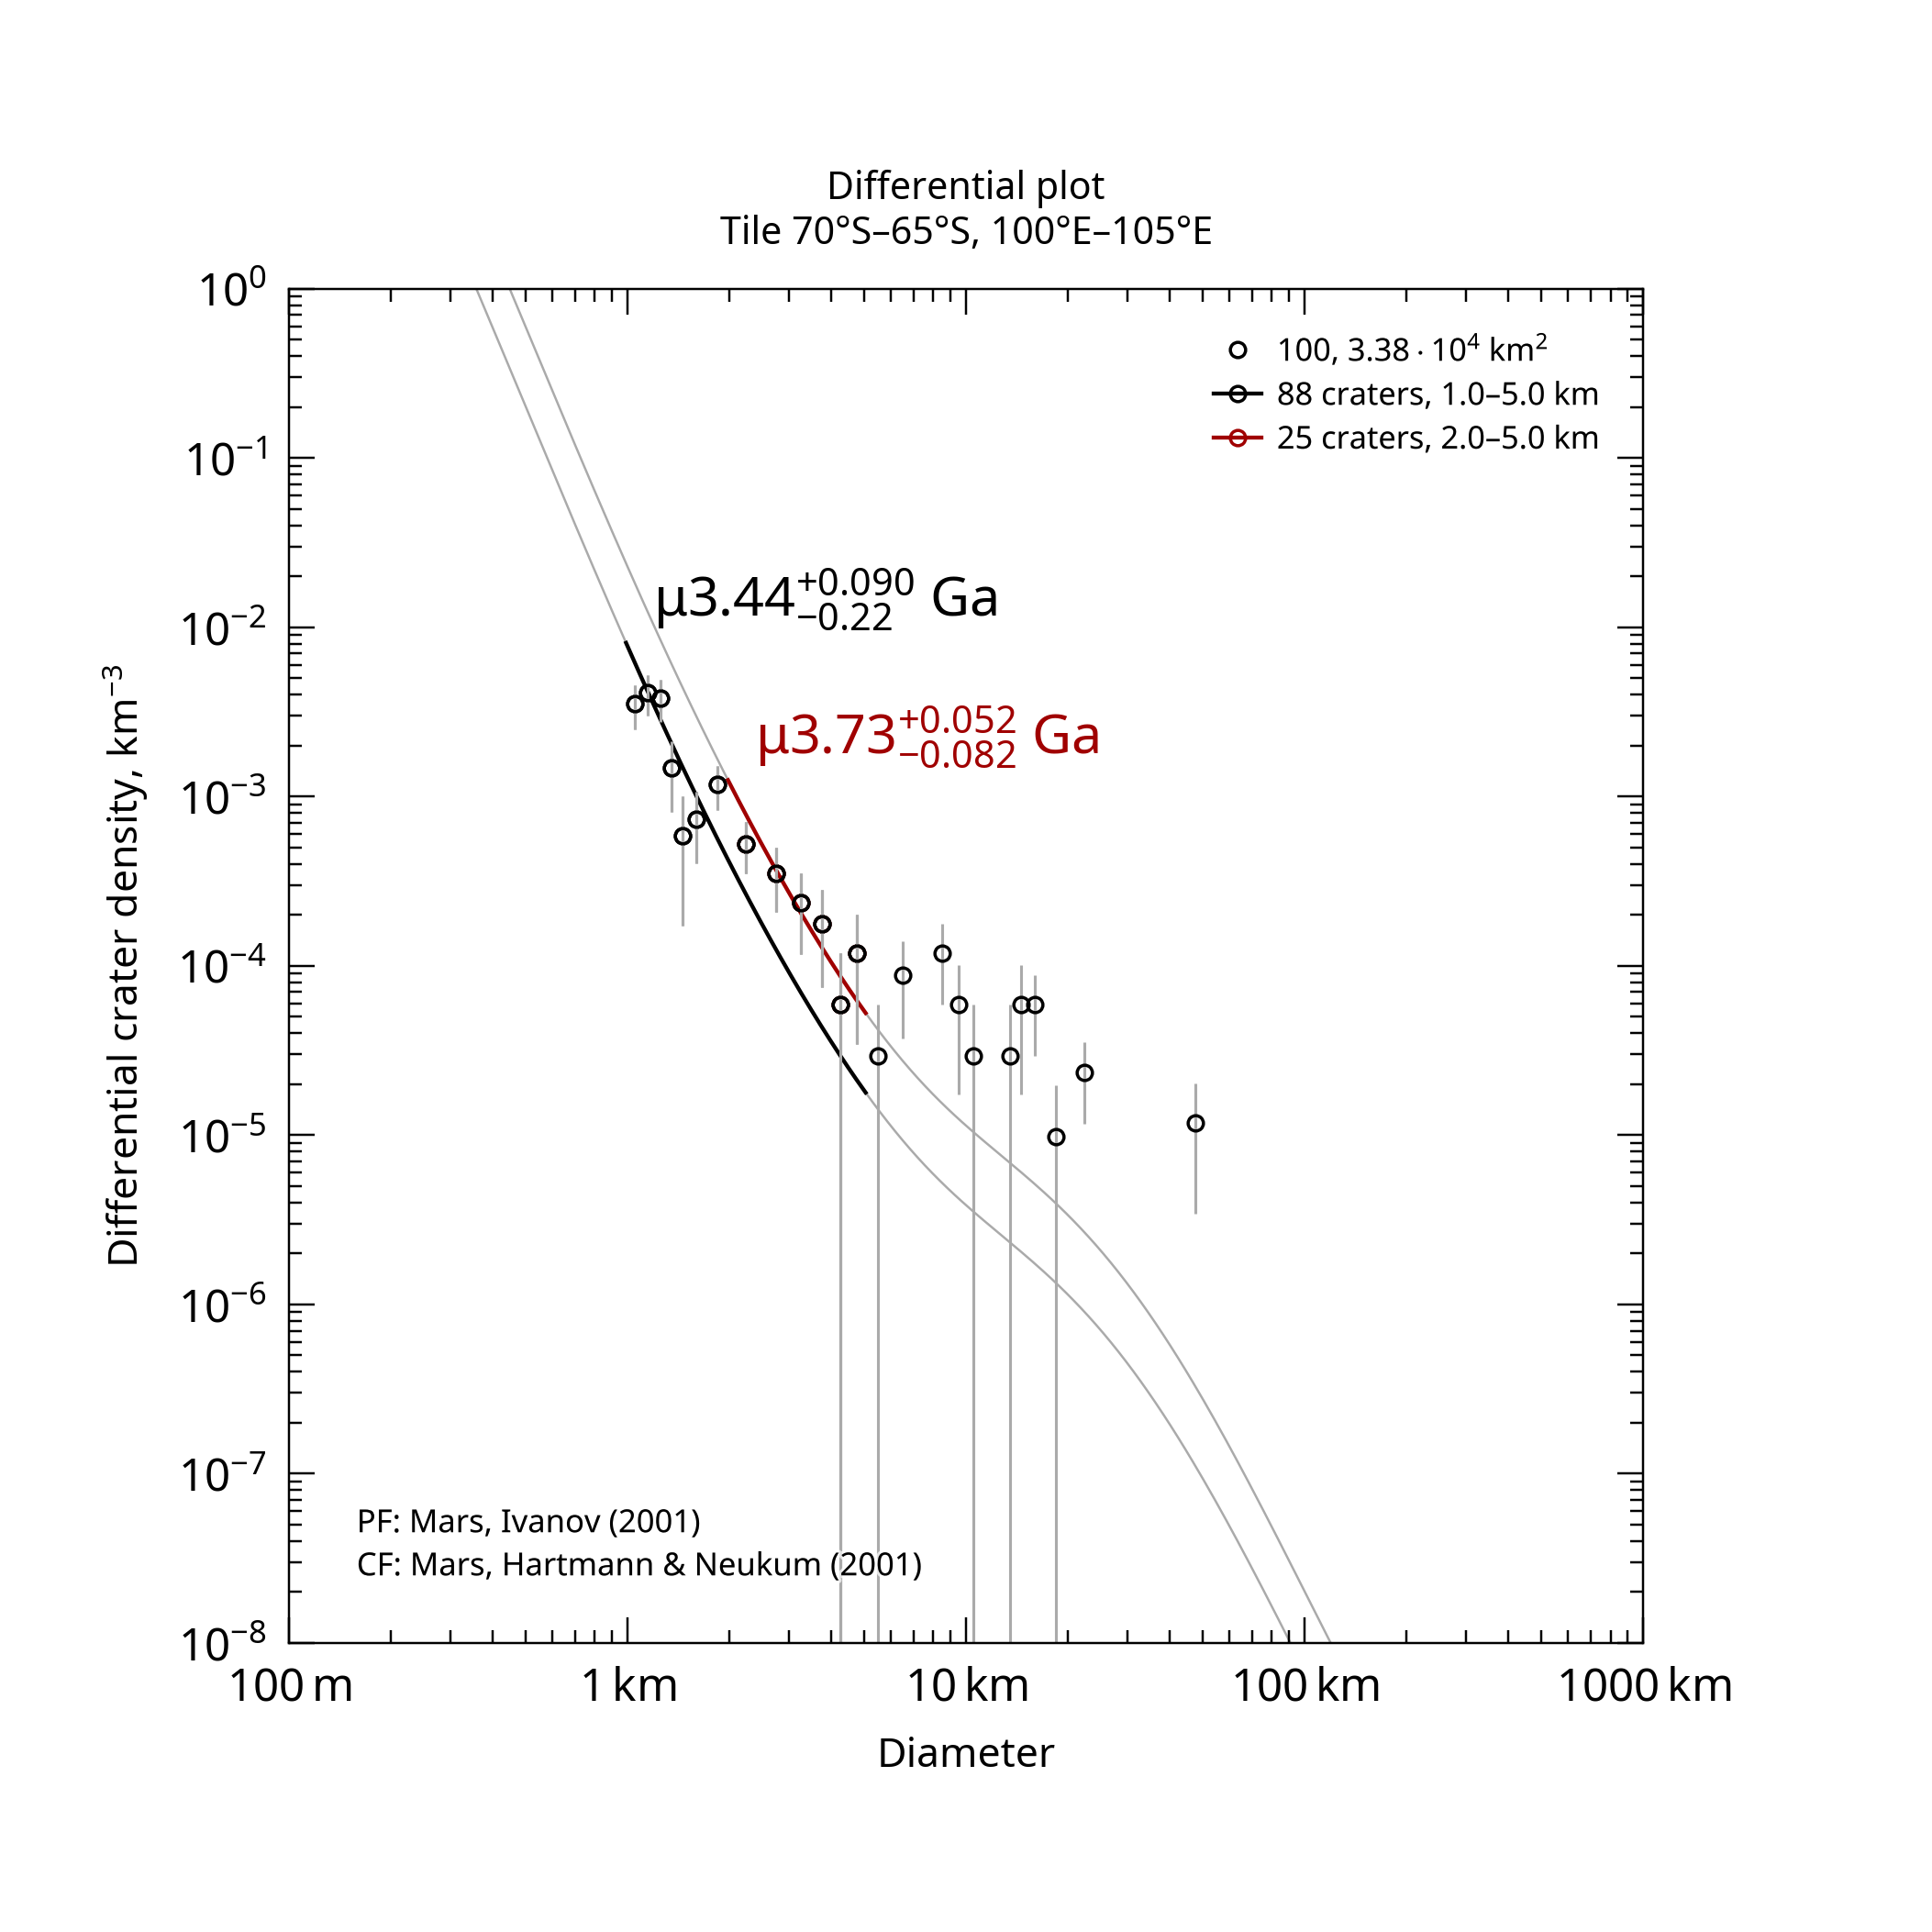

Data behind this chart, as committed beside it:
, , , , , , , , , , , , , , , , , , , , Formatted values [paste MathML into Word…
, , , , , , , , , , , , , , , , , , , , , MathML, , Latex
Name, Area, Binning, d_min, d_max, Method, Resurf, N, N_event, Age, Age-, Age+, a0, a0-, a0+, N(1), N(1)-, N(1)+, Source, , Range, Age, N(1), Age
100, 33850, pseudo-log, 1, 5, d-fit, 0, 88.0, 88, 3.44, 3.22, 3.53, -2.617, -2.762, -2.508, 2.42e-03, 1.73e-03, 3.10e-03, tiles_scc/tile_lat-70_lon+100.scc, , 1.0–5.0 km, <math xmlns="http://www.w3.org/1998/Math…, <math xmlns="http://www.w3.org/1998/Math…, $\mu3.44^{+0.090}_{-0.22}$ Ga
100, 33850, pseudo-log, 2, 5, d-fit, 0, 25.0, 25, 3.73, 3.64, 3.78, -2.147, -2.32, -2.024, 7.13e-03, 4.78e-03, 9.47e-03, tiles_scc/tile_lat-70_lon+100.scc, , 2.0–5.0 km, <math xmlns="http://www.w3.org/1998/Math…, <math xmlns="http://www.w3.org/1998/Math…, $\mu3.73^{+0.052}_{-0.082}$ Ga
